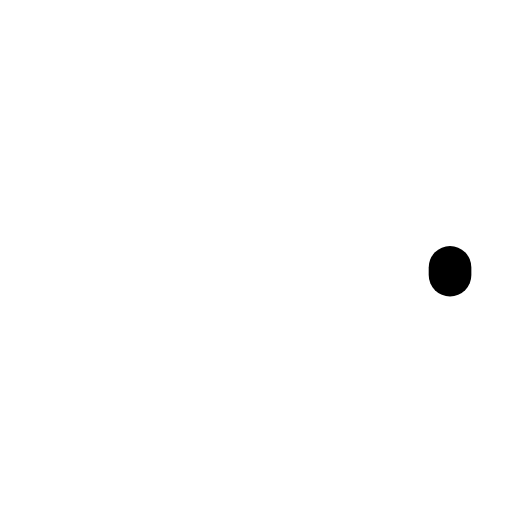
t = 0.00 s
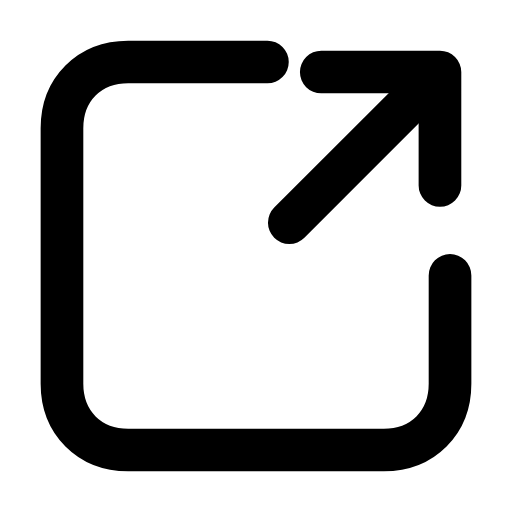
t = 0.28 s
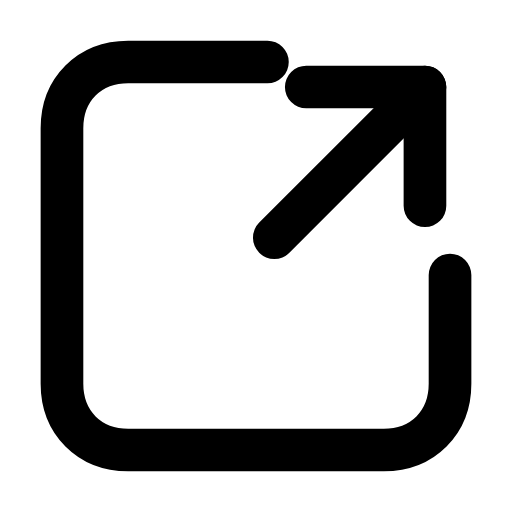
t = 0.56 s
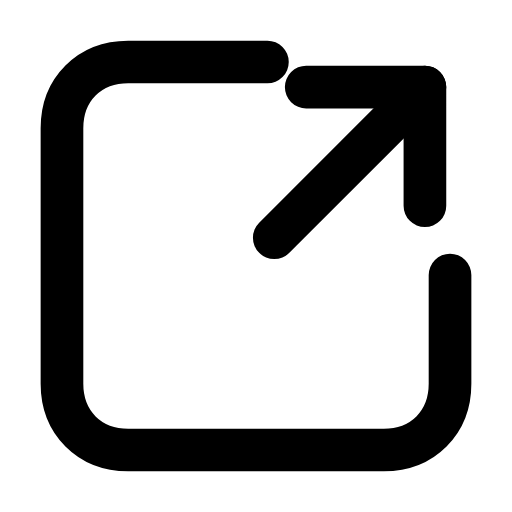
t = 0.83 s
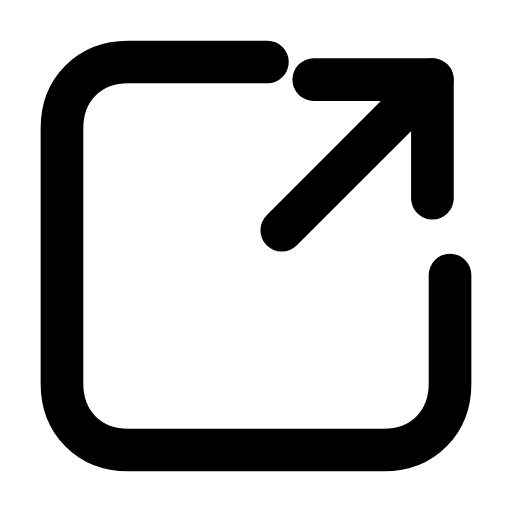
t = 1.13 s
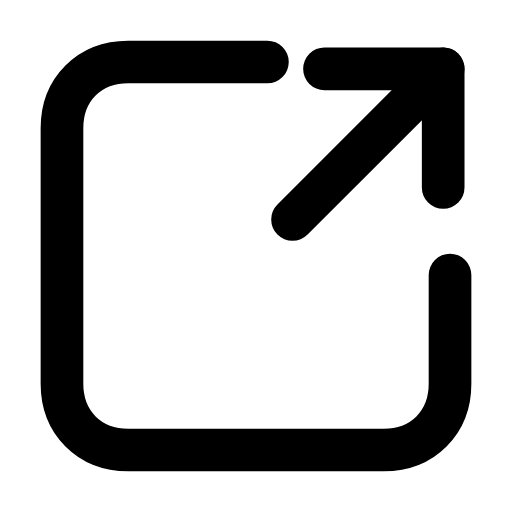
t = 1.24 s

The animated SVG that drew these frames (rendered in a browser with its animation timeline set to each time). Animation: 4 SMIL elements (animate=3,animateTransform=1); one cycle of 1.70 s, repeats indefinitely.

<svg xmlns="http://www.w3.org/2000/svg" width="24" height="24" viewBox="0 0 24 24" fill="none"><g transform="translate(-0.84 -0.84) scale(1.07)"><path stroke="currentColor" stroke-width="1.869" stroke-linecap="round" stroke-linejoin="round" fill="none" d="M12.5 3.5L6.4 3.5C4.7 3.5 3.5 4.7 3.5 6.4L3.5 17.6C3.5 19.3 4.7 20.5 6.4 20.5L17.6 20.5C19.3 20.5 20.5 19.3 20.5 17.6L20.5 12.5" pathLength="1" stroke-dasharray="1"><animate attributeName="stroke-dashoffset" values="1;1;0;0;0;0;1;1;1" keyTimes="0;0;0.189;0.45;0.6;0.774;0.9;0.9;1" dur="1.7s" repeatCount="indefinite" calcMode="spline" keySplines="0.16 1 0.3 1;0.16 1 0.3 1;0.16 1 0.3 1;0.16 1 0.3 1;0.16 1 0.3 1;0.16 1 0.3 1;0.16 1 0.3 1;0.16 1 0.3 1"/></path><g><animateTransform attributeName="transform" type="translate" values="0 0;0 0;0.8 -0.8;0 0;0 0;0 0;0 0;0.8 -0.8;0 0;0 0;0 0" keyTimes="0;0.135;0.2475;0.36;0.45;0.6;0.66;0.735;0.81;0.9;1" dur="1.7s" repeatCount="indefinite" calcMode="spline" keySplines="0.16 1 0.3 1;0.16 1 0.3 1;0.16 1 0.3 1;0.16 1 0.3 1;0.16 1 0.3 1;0.16 1 0.3 1;0.16 1 0.3 1;0.16 1 0.3 1;0.16 1 0.3 1;0.16 1 0.3 1"/><line stroke="currentColor" stroke-width="1.869" stroke-linecap="round" stroke-linejoin="round" fill="none" x1="12.8" x2="19.4" y1="11.2" y2="4.6" pathLength="1" stroke-dasharray="1"><animate attributeName="stroke-dashoffset" values="1;1;0;0;0;0;1;1;1" keyTimes="0;0.0315;0.2205;0.45;0.6;0.753;0.879;0.9;1" dur="1.7s" repeatCount="indefinite" calcMode="spline" keySplines="0.16 1 0.3 1;0.16 1 0.3 1;0.16 1 0.3 1;0.16 1 0.3 1;0.16 1 0.3 1;0.16 1 0.3 1;0.16 1 0.3 1;0.16 1 0.3 1"/></line><path stroke="currentColor" stroke-width="1.869" stroke-linecap="round" stroke-linejoin="round" fill="none" d="M14.2 4.6L19.4 4.6L19.4 9.8" pathLength="1" stroke-dasharray="1"><animate attributeName="stroke-dashoffset" values="1;1;0;0;0;0;1;1;1" keyTimes="0;0.063;0.252;0.45;0.6;0.732;0.858;0.9;1" dur="1.7s" repeatCount="indefinite" calcMode="spline" keySplines="0.16 1 0.3 1;0.16 1 0.3 1;0.16 1 0.3 1;0.16 1 0.3 1;0.16 1 0.3 1;0.16 1 0.3 1;0.16 1 0.3 1;0.16 1 0.3 1"/></path></g></g></svg>
